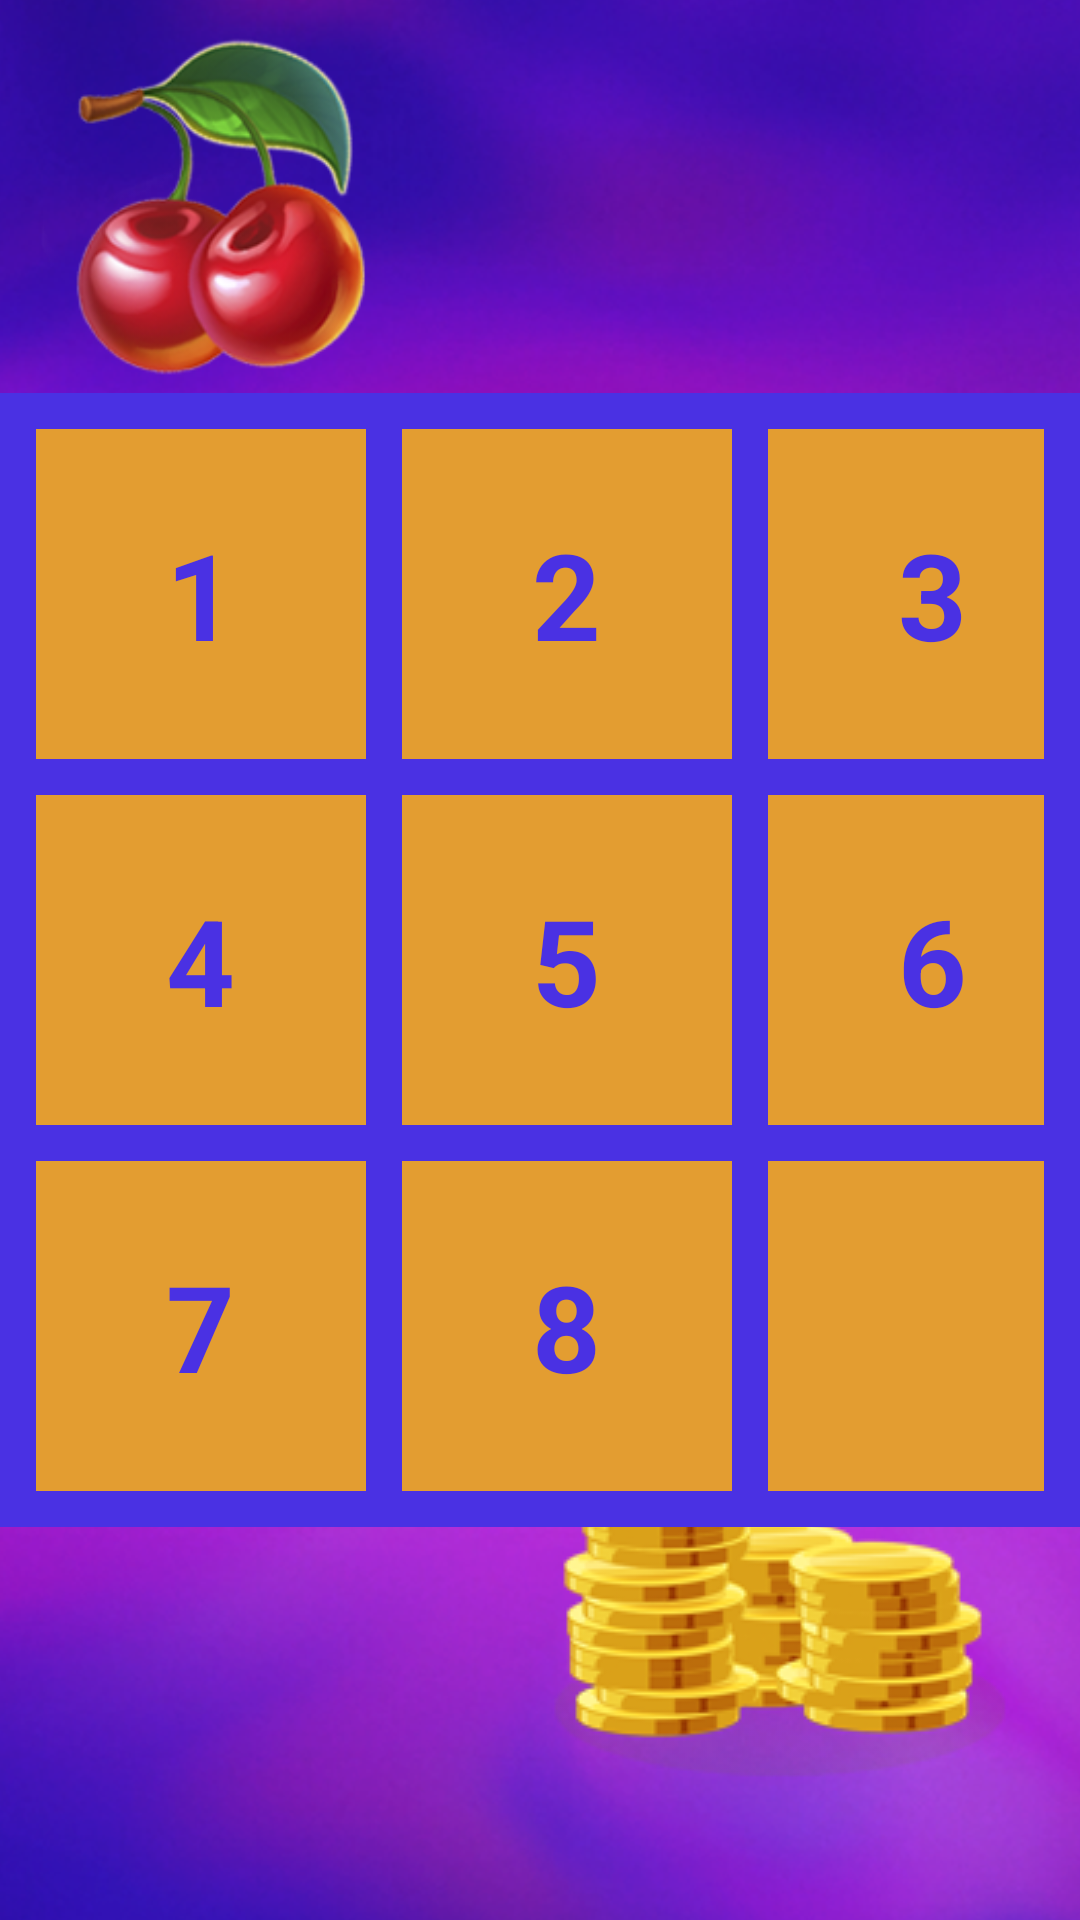

Android layout source for this screen:
<!-- AndroidManifest.xml: application theme Theme.HappyStrawberry -->
<!-- res/layout/fragment_main_game.xml -->
<?xml version="1.0" encoding="utf-8"?>
<androidx.constraintlayout.widget.ConstraintLayout xmlns:android="http://schemas.android.com/apk/res/android"
    xmlns:app="http://schemas.android.com/apk/res-auto"
    xmlns:tools="http://schemas.android.com/tools"
    android:layout_width="match_parent"
    android:layout_height="match_parent"
    tools:context=".MainGameFragment">


    <ImageView
        android:id="@+id/imageView"
        android:layout_width="154dp"
        android:layout_height="137dp"
        android:src="@drawable/cherry"
        app:layout_constraintStart_toStartOf="parent"
        app:layout_constraintTop_toTopOf="parent" />

    <ImageView
        android:id="@+id/imageView2"
        android:layout_width="wrap_content"
        android:layout_height="wrap_content"
        android:src="@drawable/gold"
        app:layout_constraintBottom_toBottomOf="parent"
        app:layout_constraintEnd_toEndOf="parent" />

    <TextView
        android:id="@+id/wintext"
        android:layout_width="wrap_content"
        android:layout_height="wrap_content"
        android:fontFamily="@font/arbutus"
        android:text="Good job!\nYou win!"
        android:textAlignment="center"
        android:visibility="invisible"
        android:textColor="#E39D31"
        android:textSize="40sp"
        android:textStyle="bold"
        app:layout_constraintBottom_toTopOf="@+id/linearLayout"
        app:layout_constraintEnd_toEndOf="parent"
        app:layout_constraintStart_toStartOf="parent"
        app:layout_constraintTop_toTopOf="parent" />

    <LinearLayout
        android:id="@+id/linearLayout"
        android:layout_width="wrap_content"
        android:layout_height="wrap_content"
        android:background="@color/game_back"
        android:orientation="horizontal"
        android:padding="@dimen/size_dimen"
        app:layout_constraintBottom_toBottomOf="parent"
        app:layout_constraintEnd_toEndOf="parent"
        app:layout_constraintStart_toStartOf="parent"
        app:layout_constraintTop_toTopOf="parent">


        <LinearLayout
            android:layout_width="wrap_content"
            android:layout_height="wrap_content"
            android:orientation="vertical">

            <FrameLayout
                android:id="@+id/first_sqr"
                android:layout_width="@dimen/sizekvadrat"
                android:layout_height="@dimen/sizekvadrat"
                android:background="@color/kvadrat">

                <TextView
                    android:id="@+id/first_text"
                    android:layout_width="wrap_content"
                    android:layout_height="wrap_content"
                    android:layout_gravity="center"
                    android:text="1"
                    android:textColor="@color/text_game"
                    android:textSize="@dimen/text_size"
                    android:textStyle="bold" />

            </FrameLayout>

            <FrameLayout
                android:id="@+id/fourth_sqr"
                android:layout_width="@dimen/sizekvadrat"
                android:layout_height="@dimen/sizekvadrat"
                android:layout_marginTop="@dimen/size_dimen"
                android:background="@color/kvadrat">

                <TextView
                    android:id="@+id/fourth_text"
                    android:layout_width="wrap_content"
                    android:layout_height="wrap_content"
                    android:layout_gravity="center"
                    android:text="4"
                    android:textColor="@color/text_game"
                    android:textSize="@dimen/text_size"
                    android:textStyle="bold" />
            </FrameLayout>

            <FrameLayout
                android:id="@+id/seventh_sqr"
                android:layout_width="@dimen/sizekvadrat"
                android:layout_height="@dimen/sizekvadrat"
                android:layout_marginTop="@dimen/size_dimen"
                android:background="@color/kvadrat">

                <TextView
                    android:id="@+id/seventh_text"
                    android:layout_width="wrap_content"
                    android:layout_height="wrap_content"
                    android:layout_gravity="center"
                    android:text="7"
                    android:textColor="@color/text_game"
                    android:textSize="@dimen/text_size"
                    android:textStyle="bold" />
            </FrameLayout>

        </LinearLayout>

        <LinearLayout
            android:layout_width="wrap_content"
            android:layout_height="wrap_content"
            android:layout_marginStart="@dimen/size_dimen"
            android:orientation="vertical">

            <FrameLayout
                android:id="@+id/second_sqr"
                android:layout_width="@dimen/sizekvadrat"
                android:layout_height="@dimen/sizekvadrat"
                android:background="@color/kvadrat">

                <TextView
                    android:id="@+id/second_text"
                    android:layout_width="wrap_content"
                    android:layout_height="wrap_content"
                    android:layout_gravity="center"
                    android:text="2"
                    android:textColor="@color/text_game"
                    android:textSize="@dimen/text_size"
                    android:textStyle="bold" />
            </FrameLayout>

            <FrameLayout
                android:id="@+id/fifth_sqr"
                android:layout_width="@dimen/sizekvadrat"
                android:layout_height="@dimen/sizekvadrat"
                android:layout_marginTop="@dimen/size_dimen"
                android:background="@color/kvadrat">

                <TextView
                    android:id="@+id/fifth_text"
                    android:layout_width="wrap_content"
                    android:layout_height="wrap_content"
                    android:layout_gravity="center"
                    android:text="5"
                    android:textColor="@color/text_game"
                    android:textSize="@dimen/text_size"
                    android:textStyle="bold" />
            </FrameLayout>

            <FrameLayout
                android:id="@+id/eight_sqr"
                android:layout_width="@dimen/sizekvadrat"
                android:layout_height="@dimen/sizekvadrat"
                android:layout_marginTop="@dimen/size_dimen"
                android:background="@color/kvadrat">

                <TextView
                    android:id="@+id/eight_text"
                    android:layout_width="wrap_content"
                    android:layout_height="wrap_content"
                    android:layout_gravity="center"

                    android:text="8"
                    android:textColor="@color/text_game"
                    android:textSize="@dimen/text_size"
                    android:textStyle="bold" />
            </FrameLayout>

        </LinearLayout>

        <LinearLayout
            android:layout_width="wrap_content"
            android:layout_height="wrap_content"
            android:layout_marginStart="@dimen/size_dimen"
            android:orientation="vertical">

            <FrameLayout
                android:id="@+id/third_sqr"
                android:layout_width="@dimen/sizekvadrat"
                android:layout_height="@dimen/sizekvadrat"
                android:background="@color/kvadrat">

                <TextView
                    android:id="@+id/third_text"
                    android:layout_width="wrap_content"
                    android:layout_height="wrap_content"
                    android:layout_gravity="center"
                    android:text="3"
                    android:textColor="@color/text_game"
                    android:textSize="@dimen/text_size"
                    android:textStyle="bold" />
            </FrameLayout>

            <FrameLayout
                android:id="@+id/sixth_sqr"
                android:layout_width="@dimen/sizekvadrat"
                android:layout_height="@dimen/sizekvadrat"
                android:layout_marginTop="@dimen/size_dimen"
                android:background="@color/kvadrat">

                <TextView
                    android:id="@+id/sixth_text"
                    android:layout_width="wrap_content"
                    android:layout_height="wrap_content"
                    android:layout_gravity="center"
                    android:text="6"
                    android:textColor="@color/text_game"
                    android:textSize="@dimen/text_size"
                    android:textStyle="bold" />
            </FrameLayout>

            <FrameLayout
                android:id="@+id/nineth_sqr"
                android:layout_width="@dimen/sizekvadrat"
                android:layout_height="@dimen/sizekvadrat"
                android:layout_marginTop="@dimen/size_dimen"
                android:background="@color/kvadrat">

                <TextView
                    android:id="@+id/clear_text"
                    android:layout_width="wrap_content"
                    android:layout_height="wrap_content"
                    android:layout_gravity="center"
                    android:text=""
                    android:textColor="@color/text_game"
                    android:textSize="@dimen/text_size"
                    android:textStyle="bold" />
            </FrameLayout>

        </LinearLayout>


    </LinearLayout>

    <com.google.android.material.button.MaterialButton
        android:id="@+id/back"
        app:cornerRadius="20dp"
        android:backgroundTint="#E39D31"
        android:textColor="@color/white"
        android:layout_width="216dp"
        android:layout_height="61dp"
        android:text="get bonus"

        android:fontFamily="@font/arbutus"

        android:textAlignment="center"
        android:visibility="invisible"
        android:textSize="20sp"
        android:textStyle="bold"

        app:layout_constraintBottom_toBottomOf="parent"
        app:layout_constraintEnd_toEndOf="parent"
        app:layout_constraintStart_toStartOf="parent"
        app:layout_constraintTop_toBottomOf="@+id/linearLayout" />



</androidx.constraintlayout.widget.ConstraintLayout>
<!-- resources referenced by this layout -->
<resources>
  <color name="game_back">#4A31E3</color>
  <color name="kvadrat">#E39D31</color>
  <color name="text_game">#4A31E3</color>
  <color name="white">#FFFFFFFF</color>
  <dimen name="size_dimen">12dp</dimen>
  <dimen name="sizekvadrat">110dp</dimen>
  <dimen name="text_size">40sp</dimen>
  <!-- drawable cherry: png bitmap (drawable, 43219 bytes) -->
  <!-- drawable gold: png bitmap (drawable, 22431 bytes) -->
  <style name="Theme.HappyStrawberry" parent="Theme.MaterialComponents.DayNight.NoActionBar">
          
          <item name="colorPrimary">@color/purple_500</item>
          <item name="colorPrimaryVariant">@color/purple_700</item>
          <item name="colorOnPrimary">@color/white</item>
          
          <item name="android:windowBackground">@drawable/background</item>
          <item name="colorSecondary">@color/teal_200</item>
          <item name="colorSecondaryVariant">@color/teal_700</item>
          <item name="colorOnSecondary">@color/black</item>
          
          <item name="android:statusBarColor" tools:targetApi="l">?attr/colorPrimaryVariant</item>
          
      </style>
  <color name="purple_500">#FF6200EE</color>
  <color name="purple_700">#FF3700B3</color>
  <!-- drawable background: png bitmap (drawable, 608416 bytes) -->
  <color name="teal_200">#FF03DAC5</color>
  <color name="teal_700">#FF018786</color>
  <color name="black">#FF000000</color>
</resources>
